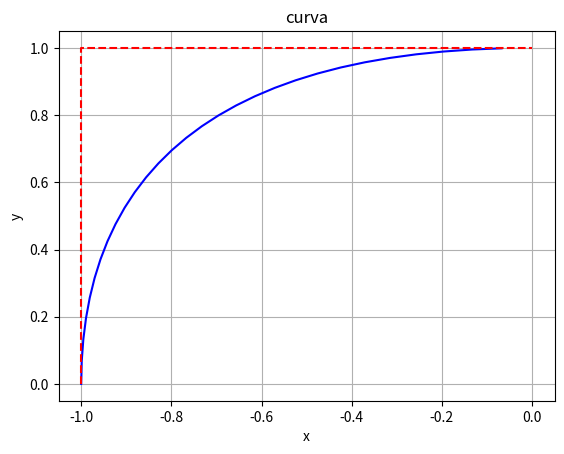

Write the Python code that produced this figure.
#Efeito da variação do peso no qual p = 2

import matplotlib.pyplot as plt
import numpy as np
import math

# Dados da curva de Bézier
# pontos de controle e grau.

p = 2


Px = []
Py = []
Pw = []

Px.append(-1)
Px.append(-1)
Px.append(0)

Py.append(0)
Py.append(1)
Py.append(1)

Pw.append(2)
Pw.append(2)
Pw.append(2)

P1x = 0
P2x = 1
P3x = 3/2
P4x = 3

P1y = 0
P2y = 4/3
P3y = 2
P4y = 4

ti = 0
tf = 1

numpnt = 30
numseg = numpnt-1
delta = (tf - ti) / numseg

x = [ ]
y = [ ]

print("  d = ", delta)

basfunc = [0, 0, 0]

for i in range(1,numpnt):
      t = ti + (i-1) * delta

      basfunc[0] = (1-t)**2
      basfunc[1] = (2*(1-t)*t)
      basfunc[2] = t**2

      #efeito da variação do peso
      W = basfunc[0] * Pw[0] + basfunc[1] * Pw[1] + basfunc[2] * Pw[2]

      #base racional
      basfunc[0] = basfunc[0] * Pw[0] / W
      basfunc[1] = basfunc[1] * Pw[1] / W
      basfunc[2] = basfunc[2] * Pw[2] / W


      currX = Px[0] * basfunc[0] + Px[1] * basfunc[1] + Px[2] * basfunc[2]
      currY = Py[0] * basfunc[0] + Py[1] * basfunc[1] + Py[2] * basfunc[2]

      #distancia da curva calculada
      soma = 0        
      soma = soma - currX*currY


      #currX = EvalBez(Px,p,t);     
      #currY = EvalBez(Py,p,t);

      #escaneando os resultados e
      print("peso = ", W)
      print(" X = ", currX)  
      print(" Y = ", currY)
      print(" dist = ", soma)
      
      x.append(currX)
      y.append(currY)

      bvec = []

      for i in range(0,p+1):
      
           baseFunc =  (math.factorial(p)/(math.factorial(i)*math.factorial(p-i)))*(1-t)**(p-i)*t**i

           bvec.append(baseFunc)

           # escaneando as funções de base em relação às funções vetoriais
           print("baseFunc = ", baseFunc)       
       

plt.plot(x, y, color = 'blue')
plt.plot(Px, Py, "--", color = 'red')
plt.title("curva")
plt.xlabel("x")
plt.ylabel("y")

plt.grid()
plt.show()
